Labelled photos from "Tomato", an image-classification folder in ZachZuk/TSA-Software-Program. The possible labels are: tomato bacterial spot, tomato early blight, tomato late blight, tomato leaf mold, tomato septoria leaf spot, tomato two-spotted spider mite, tomato target spot, tomato yellow leaf curl virus, tomato mosaic virus, tomato healthy.

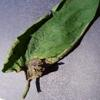
Label: tomato late blight

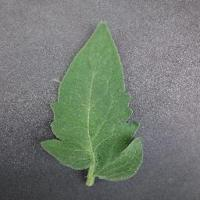
Label: tomato healthy

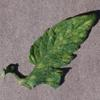
Label: tomato leaf mold

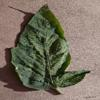
Label: tomato two-spotted spider mite

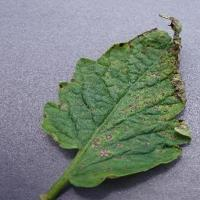
Label: tomato septoria leaf spot

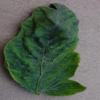
Label: tomato yellow leaf curl virus
